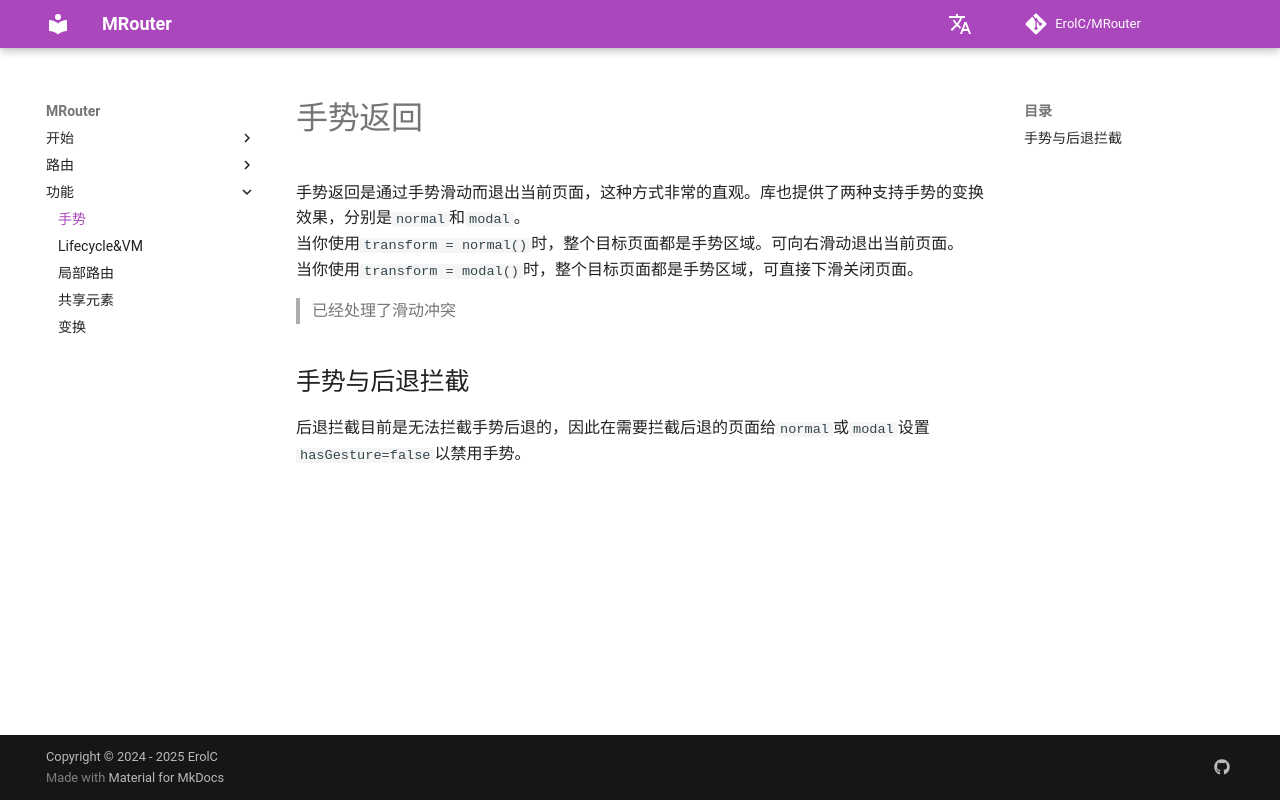

repository: ErolC/MRouter · page: feature/gesture/index.html · generator: mkdocs

# 手势返回
手势返回是通过手势滑动而退出当前页面，这种方式非常的直观。库也提供了两种支持手势的变换效果，分别是`normal`和`modal`。<br>
当你使用`transform = normal()`时，整个目标页面都是手势区域。可向右滑动退出当前页面。<br>
当你使用`transform = modal()`时，整个目标页面都是手势区域，可直接下滑关闭页面。

> 已经处理了滑动冲突

## 手势与后退拦截
后退拦截目前是无法拦截手势后退的，因此在需要拦截后退的页面给`normal`或`modal`设置`hasGesture=false`以禁用手势。
